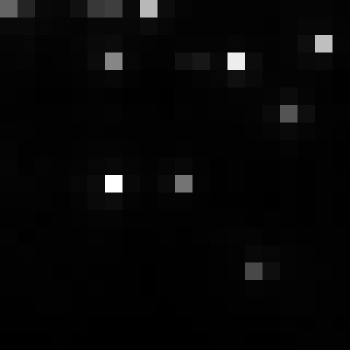

Data behind this chart, as committed beside it:
, xmin, ymin, lat, lon, area, perimeter, max_nanowatts, min_nanowatts, moonlight_illumination, clear_sky_confidence, mean_nanowatts
0, 412, 2717, -1.544, -1.544, 1.0, 0.0, 36.81, 0.3643, 11.81, 0.0, 2.541
